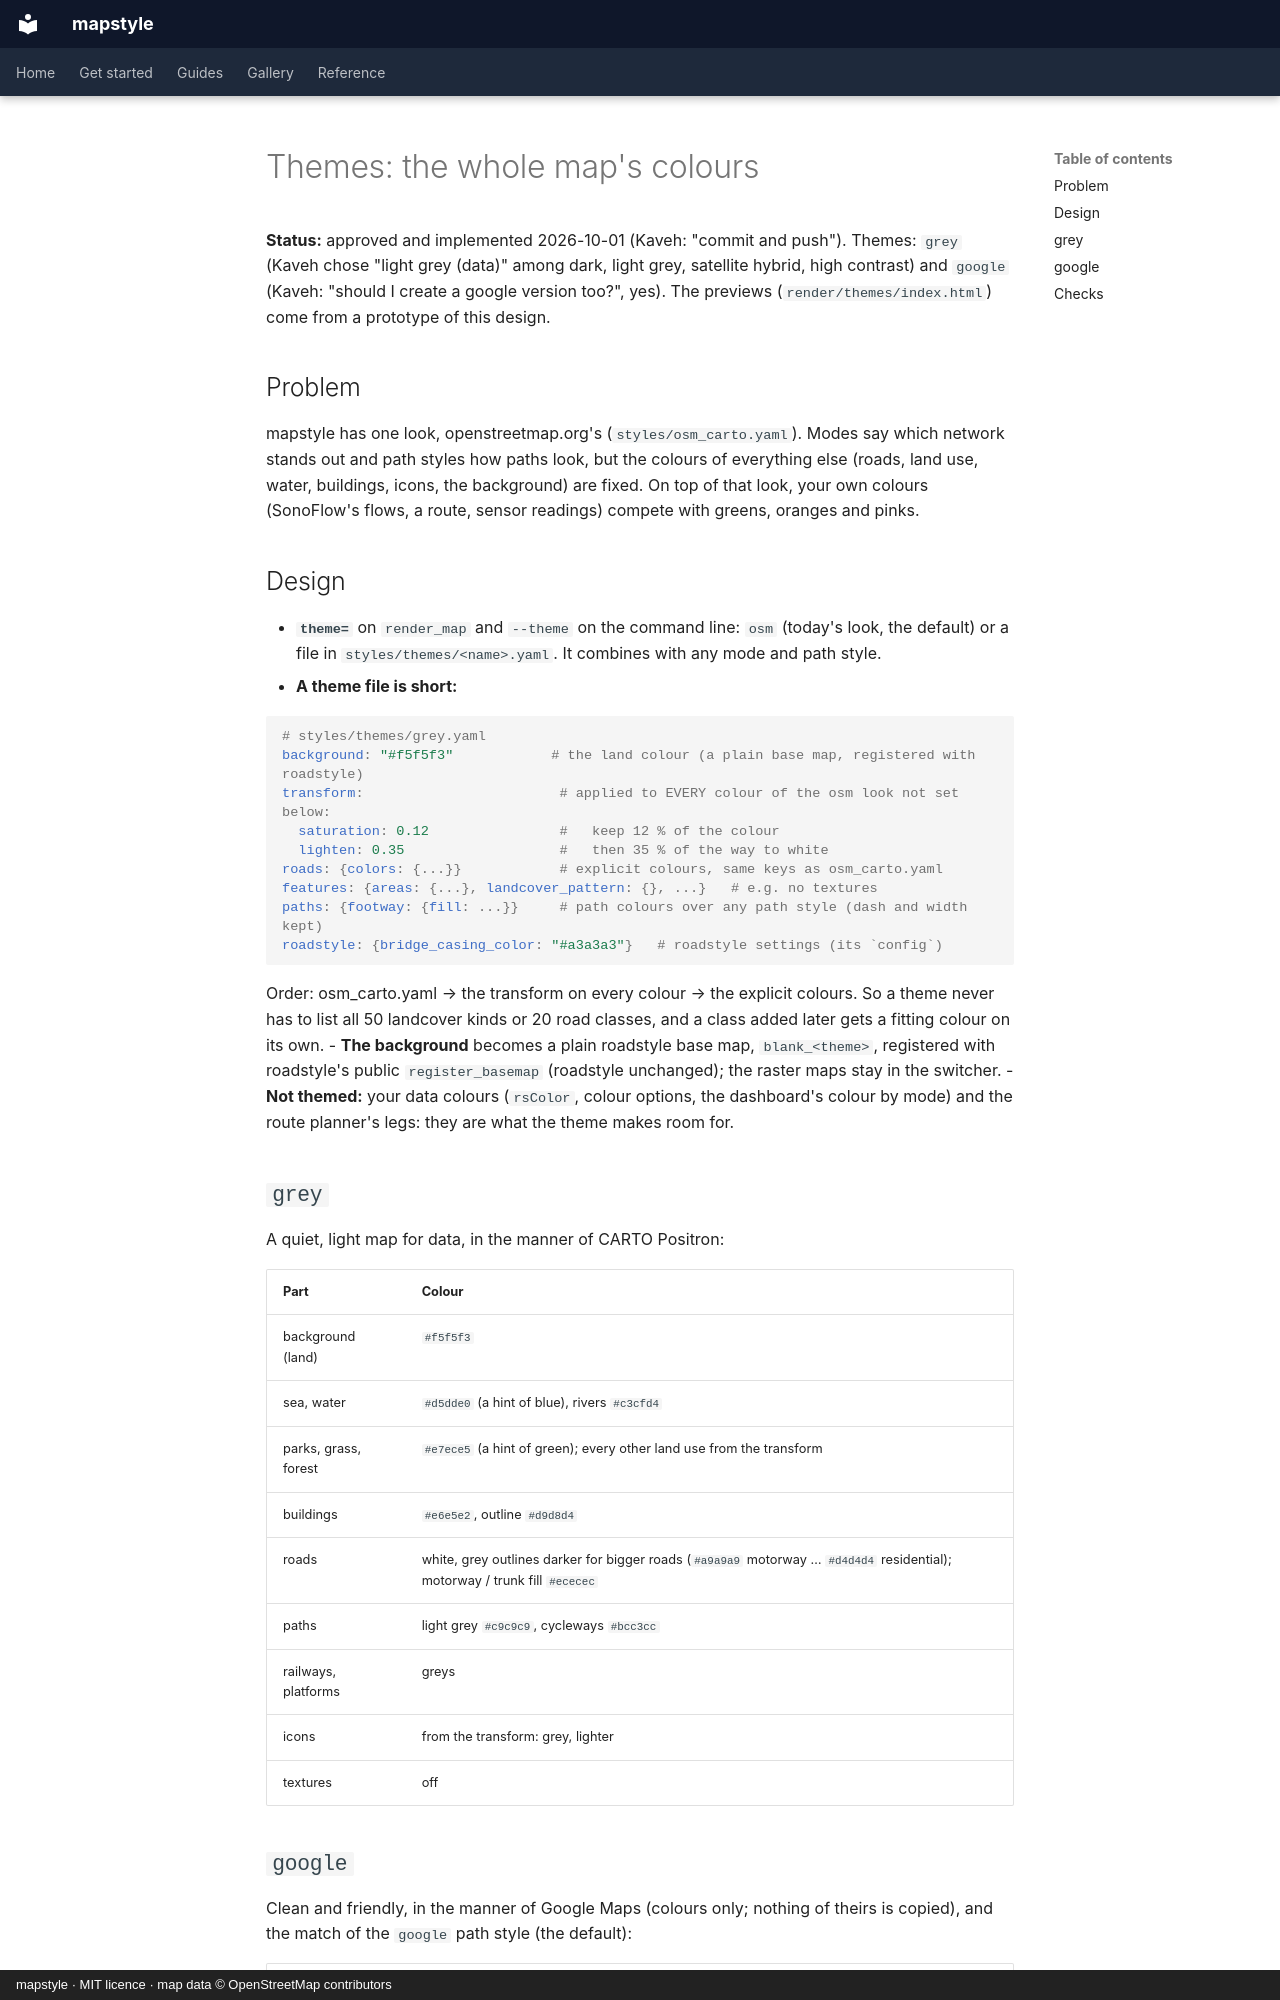

repository: Khoshkhah/mapstyle · page: design/themes/index.html · generator: mkdocs · copyright: mapstyle · MIT licence · map data © OpenStreetMap contributors

# Themes: the whole map's colours

**Status:** approved and implemented 2026-10-01 (Kaveh: "commit and push"). Themes: `grey`
(Kaveh chose "light grey (data)" among dark, light grey, satellite hybrid, high contrast) and
`google` (Kaveh: "should I create a google version too?", yes).
The previews (`render/themes/index.html`) come from a prototype of this design.

## Problem

mapstyle has one look, openstreetmap.org's (`styles/osm_carto.yaml`). Modes say which network
stands out and path styles how paths look, but the colours of everything else (roads, land use,
water, buildings, icons, the background) are fixed. On top of that look, your own colours
(SonoFlow's flows, a route, sensor readings) compete with greens, oranges and pinks.

## Design

- **`theme=`** on `render_map` and `--theme` on the command line: `osm` (today's look, the
  default) or a file in `styles/themes/<name>.yaml`. It combines with any mode and path style.
- **A theme file is short:**

  ```yaml
  # styles/themes/grey.yaml
  background: "#f5f5f3"            # the land colour (a plain base map, registered with roadstyle)
  transform:                        # applied to EVERY colour of the osm look not set below:
    saturation: 0.12                #   keep 12 % of the colour
    lighten: 0.35                   #   then 35 % of the way to white
  roads: {colors: {...}}            # explicit colours, same keys as osm_carto.yaml
  features: {areas: {...}, landcover_pattern: {}, ...}   # e.g. no textures
  paths: {footway: {fill: ...}}     # path colours over any path style (dash and width kept)
  roadstyle: {bridge_casing_color: "#a3a3a3"}   # roadstyle settings (its `config`)
  ```

  Order: osm_carto.yaml → the transform on every colour → the explicit colours. So a theme never
  has to list all 50 landcover kinds or 20 road classes, and a class added later gets a fitting
  colour on its own.
- **The background** becomes a plain roadstyle base map, `blank_<theme>`, registered with
  roadstyle's public `register_basemap` (roadstyle unchanged); the raster maps stay in the switcher.
- **Not themed:** your data colours (`rsColor`, colour options, the dashboard's colour by mode) and
  the route planner's legs: they are what the theme makes room for.

## `grey`

A quiet, light map for data, in the manner of CARTO Positron:

| Part | Colour |
|---|---|
| background (land) | `#f5f5f3` |
| sea, water | `#d5dde0` (a hint of blue), rivers `#c3cfd4` |
| parks, grass, forest | `#e7ece5` (a hint of green); every other land use from the transform |
| buildings | `#e6e5e2`, outline `#d9d8d4` |
| roads | white, grey outlines darker for bigger roads (`#a9a9a9` motorway … `#d4d4d4` residential); motorway / trunk fill `#ececec` |
| paths | light grey `#c9c9c9`, cycleways `#bcc3cc` |
| railways, platforms | greys |
| icons | from the transform: grey, lighter |
| textures | off |
